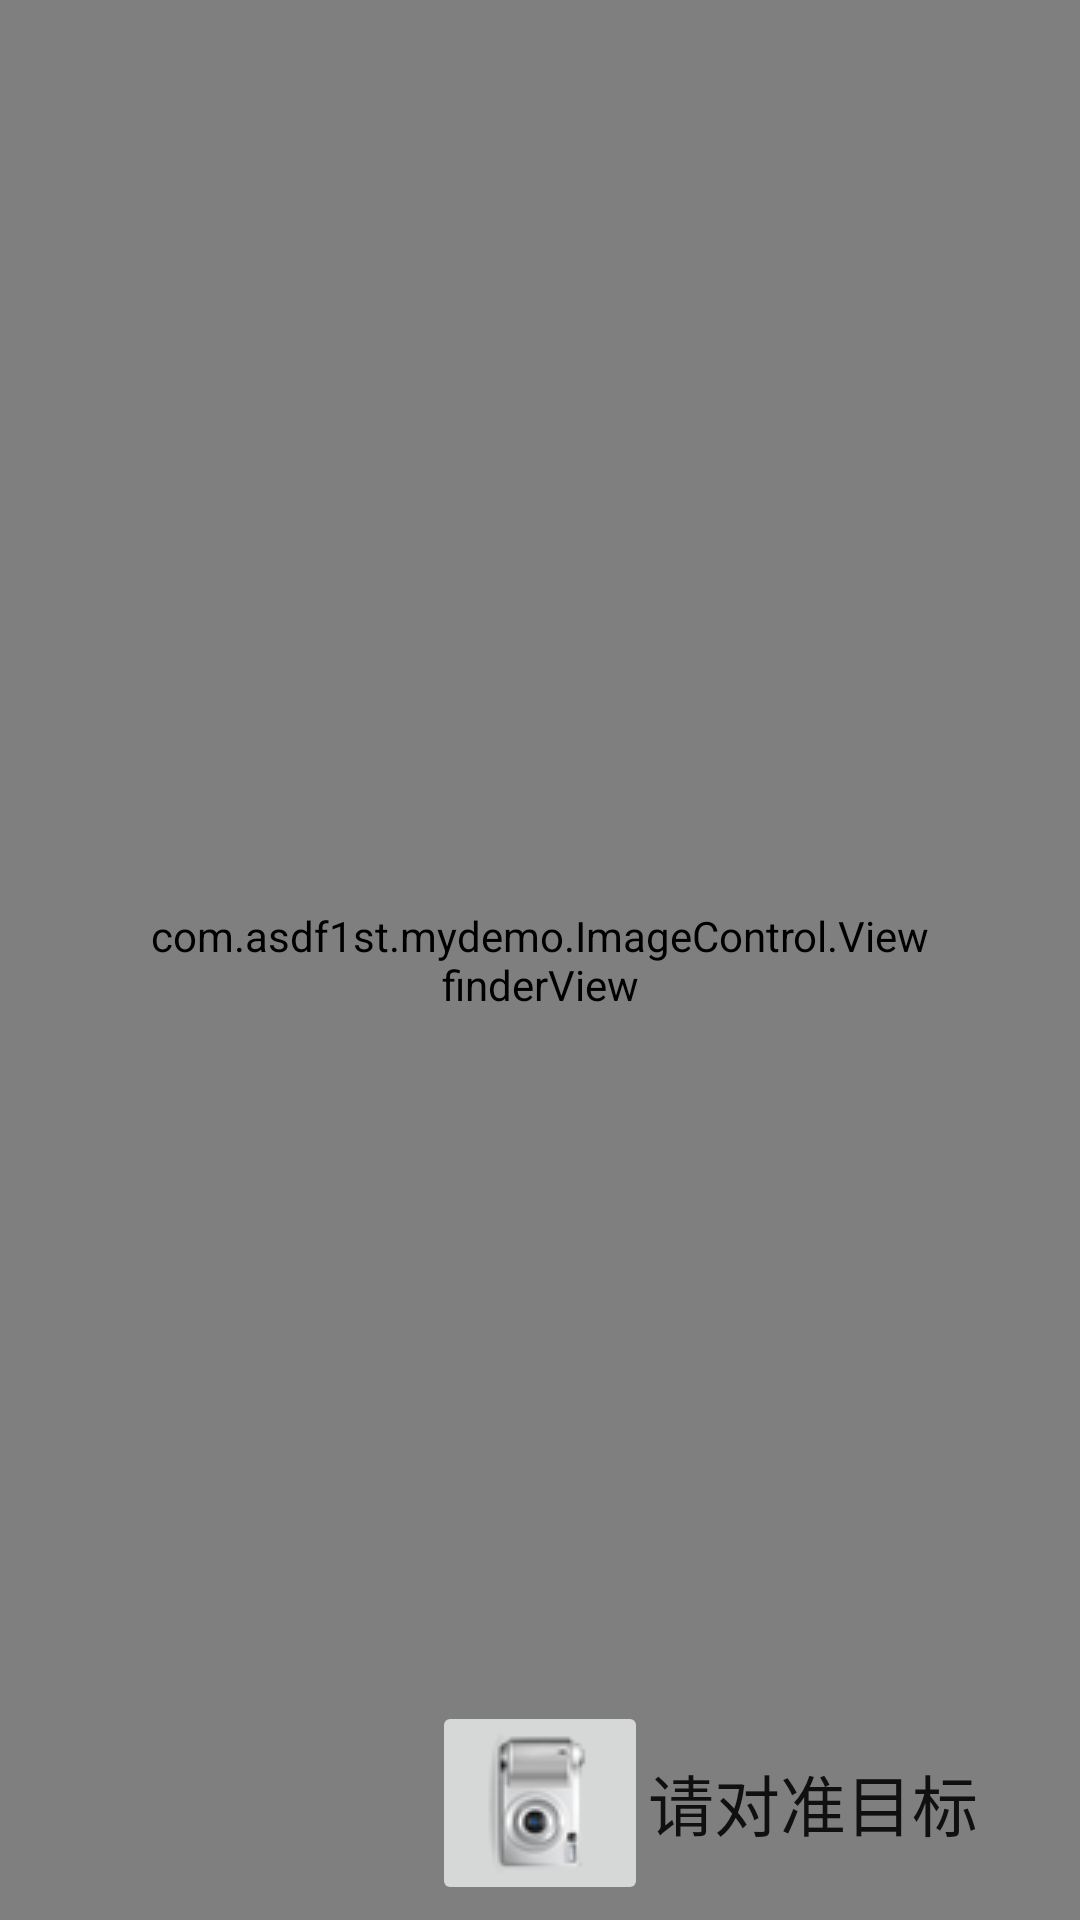

This screen was rendered from an Android layout file. Write that file and the resources it references.
<!-- AndroidManifest.xml: application theme Theme.AppCompat.DayNight.NoActionBar -->
<!-- res/layout/activity_capture.xml -->
<?xml version="1.0" encoding="utf-8"?>
<RelativeLayout xmlns:android="http://schemas.android.com/apk/res/android"
                android:layout_width="match_parent"
                android:layout_height="match_parent">
    <FrameLayout
        android:layout_width="fill_parent"
        android:layout_height="fill_parent"
        android:gravity="center" >
        <SurfaceView
            android:id="@+id/preview_view"
            android:layout_width="match_parent"
            android:layout_height="match_parent"
            android:layout_gravity="center"/>
        <com.asdf1st.mydemo.ImageControl.ViewfinderView
            android:id="@+id/viewfinder_view"
            android:layout_width="match_parent"
            android:layout_height="60dp"
            android:layout_margin="50dp"
            android:layout_gravity="center"/>

    </FrameLayout>

    <ImageView
        android:id="@+id/imageViewRes"
        android:layout_width="wrap_content"
        android:layout_height="wrap_content"
        android:layout_centerInParent="true"
        android:visibility="gone"  />

    <RelativeLayout
        android:layout_width="match_parent"
        android:layout_height="wrap_content"
        android:layout_alignParentBottom="true">

        <ImageButton
            android:id="@+id/btn_capture"
            android:layout_width="wrap_content"
            android:layout_height="wrap_content"
            android:layout_centerInParent="true"
            android:layout_marginBottom="10dp"
            android:src="@drawable/preview" />

        <TextView
            android:id="@+id/textViewRes"
            android:layout_width="wrap_content"
            android:layout_height="wrap_content"
            android:layout_centerVertical="true"
            android:layout_toRightOf="@+id/btn_capture"
            android:text="请对准目标"
            android:textAppearance="?android:attr/textAppearanceLarge" />

    </RelativeLayout>

</RelativeLayout>
<!-- resources referenced by this layout -->
<resources>
  <!-- drawable preview: png bitmap (drawable, 28488 bytes) -->
</resources>
